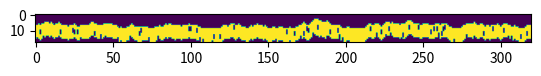

Recreate this plot in Python.
import numpy as np
import matplotlib.pyplot as plt

def new_idx_offset():
    # Random number for idx_offset
    # Low prob. of selecting 0 (10%)
    # High prob of selecging -1,1 (45% each)
    n = np.random.randint(256)
    if n < 24:
      idx_offset = 0
    elif n < (140):
      idx_offset = -1
    else:
      idx_offset = 1

    return idx_offset

def new_w_offset():
    # Random number for w_offset
    # Low prob. of selecting 1 (10%)
    # High prob of selecging -1,0 (45% each)
    n = np.random.randint(256)
    if n < 24:
      w_offset = 1
    elif n < (140):
      w_offset = -1
    else:
      w_offset = 0
    
    return w_offset

def new_obstacle():
  # Generate a random number between 0-256
  # Divide by 14 to get a tile index in the 
  # range 0-18.
  tile_idx = np.random.randint(256) // 14
  
  return tile_idx

map_length = 32*10

tmap = np.zeros((18,map_length))

w_min = 9
obs_max = w_min // 3
if obs_max == 0:
  obs_max = 1

idx = 7
w = w_min

# First column
tmap[idx:idx+w, 0] = 1

for i in range(1, map_length):
  idx_offset = 0
  w_offset = 0

  n = np.random.randint(256)
  if n < 24:
    idx_offset = new_idx_offset()
    w_offset = new_w_offset()
  elif n < 140:
    idx_offset = new_idx_offset()
  else: 
    w_offset = new_w_offset()
    
  idx += idx_offset
  w += w_offset
  
  if idx < 0:
    idx = 0
  elif idx > (18 - w_min):
    idx= (18 - w_min)
  
  if w < w_min:
    w = w_min
  elif w > 18:
    w = 18
  
  # Write the new column to array
  tmap[idx:idx+w, i] = 1

  # Add obstacle
  n = np.random.randint(256)
  if n < 96:
    tile_idx = new_obstacle()
    if tile_idx > idx and tile_idx < idx+w:
      #print(i, tile_idx, idx, idx+w)
      tmap[tile_idx:tile_idx+obs_max, i] = 0
  


plt.imshow(tmap, vmax=1)
plt.show()